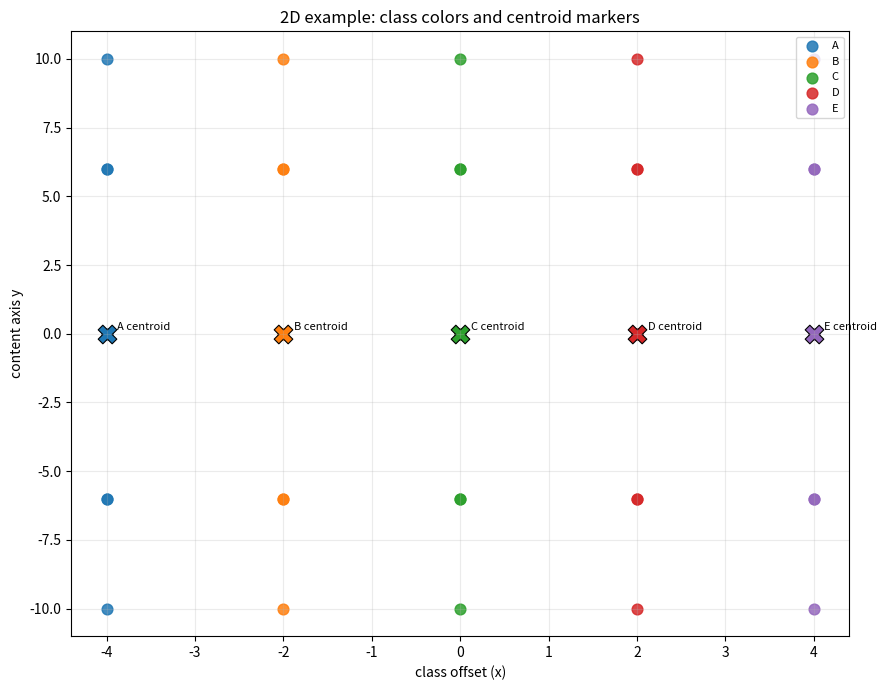

Recreate this plot in Python.
import os

import matplotlib.pyplot as plt
import numpy as np


LABELS = ["A", "B", "C", "D", "E"]
X_OFFSETS = {"A": -4.0, "B": -2.0, "C": 0.0, "D": 2.0, "E": 4.0}
CONTENT_POINTS = [
    (10.0, 0.0),
    (6.0, 5.0),
    (0.0, 8.0),
    (-6.0, 5.0),
    (-10.0, 0.0),
    (-6.0, -5.0),
    (0.0, -8.0),
    (6.0, -5.0),
]
OUTPUT_DIR = "results/centroid_vs_knn_example"


def build_points():
    points = []
    point_labels = []
    content_ids = []

    for content_id, (y, z) in enumerate(CONTENT_POINTS):
        for label in LABELS:
            x = X_OFFSETS[label]
            points.append([x, y, z])
            point_labels.append(label)
            content_ids.append(content_id)

    return (
        np.array(points, dtype=np.float32),
        np.array(point_labels),
        np.array(content_ids),
    )


def leave_one_out_centroid_accuracy(points, labels):
    unique_labels = np.unique(labels)
    sums = {label: points[labels == label].sum(axis=0) for label in unique_labels}
    counts = {label: int(np.sum(labels == label)) for label in unique_labels}

    correct = 0
    for point, label in zip(points, labels):
        best_label = None
        best_dist = np.inf
        for candidate in unique_labels:
            count = counts[candidate] - (1 if candidate == label else 0)
            if count <= 0:
                continue
            centroid = (sums[candidate] - (point if candidate == label else 0.0)) / count
            dist = np.linalg.norm(point - centroid)
            if dist < best_dist:
                best_dist = dist
                best_label = candidate
        correct += int(best_label == label)
    return correct / len(labels)


def leave_one_out_knn1_accuracy(points, labels):
    correct = 0
    for i, point in enumerate(points):
        dists = np.linalg.norm(points - point, axis=1)
        dists[i] = np.inf
        nearest = int(np.argmin(dists))
        correct += int(labels[nearest] == labels[i])
    return correct / len(labels)


def plot_example(points, labels, content_ids):
    os.makedirs(OUTPUT_DIR, exist_ok=True)
    colors = {
        "A": "tab:blue",
        "B": "tab:orange",
        "C": "tab:green",
        "D": "tab:red",
        "E": "tab:purple",
    }
    centroids = np.vstack([points[labels == label].mean(axis=0) for label in LABELS])

    fig, ax = plt.subplots(figsize=(9, 7))
    for label in LABELS:
        idx = labels == label
        ax.scatter(
            points[idx, 0],
            points[idx, 1],
            s=60,
            marker="o",
            color=colors[label],
            alpha=0.85,
            label=label,
        )

    for label, centroid in zip(LABELS, centroids):
        ax.scatter(
            centroid[0],
            centroid[1],
            s=180,
            marker="X",
            color=colors[label],
            edgecolor="black",
            linewidth=0.8,
        )
        ax.text(centroid[0] + 0.12, centroid[1] + 0.12, f"{label} centroid", fontsize=8)

    ax.set_title("2D example: class colors and centroid markers")
    ax.set_xlabel("class offset (x)")
    ax.set_ylabel("content axis y")
    ax.grid(alpha=0.25)
    ax.legend(loc="best", fontsize=8, frameon=True)
    fig.tight_layout()
    plot_path = os.path.join(OUTPUT_DIR, "centroid_vs_knn_example.png")
    fig.savefig(plot_path, dpi=300, bbox_inches="tight")
    plt.close(fig)
    return plot_path


def write_summary(points, labels, content_ids, centroid_acc, knn1_acc, plot_path):
    summary_path = os.path.join(OUTPUT_DIR, "summary.txt")
    with open(summary_path, "w", encoding="utf-8") as f:
        f.write("Synthetic centroid-vs-knn example\n")
        f.write(f"Classes: {', '.join(LABELS)}\n")
        f.write(f"Points: {len(points)}\n")
        f.write(f"Content templates: {len(np.unique(content_ids))}\n")
        f.write(f"Leave-one-out centroid accuracy: {centroid_acc:.4f}\n")
        f.write(f"Leave-one-out kNN accuracy (k=1): {knn1_acc:.4f}\n")
        f.write("Interpretation: x stores class offset, y/z store content structure.\n")
        f.write(f"Plot: {plot_path}\n")
    return summary_path


def main():
    points, labels, content_ids = build_points()
    centroid_acc = leave_one_out_centroid_accuracy(points, labels)
    knn1_acc = leave_one_out_knn1_accuracy(points, labels)
    plot_path = plot_example(points, labels, content_ids)
    summary_path = write_summary(
        points,
        labels,
        content_ids,
        centroid_acc,
        knn1_acc,
        plot_path,
    )

    print(f"[OK] Leave-one-out centroid accuracy: {centroid_acc:.4f}")
    print(f"[OK] Leave-one-out kNN accuracy (k=1): {knn1_acc:.4f}")
    print(f"[OK] Plot saved to: {plot_path}")
    print(f"[OK] Summary saved to: {summary_path}")


if __name__ == "__main__":
    main()
